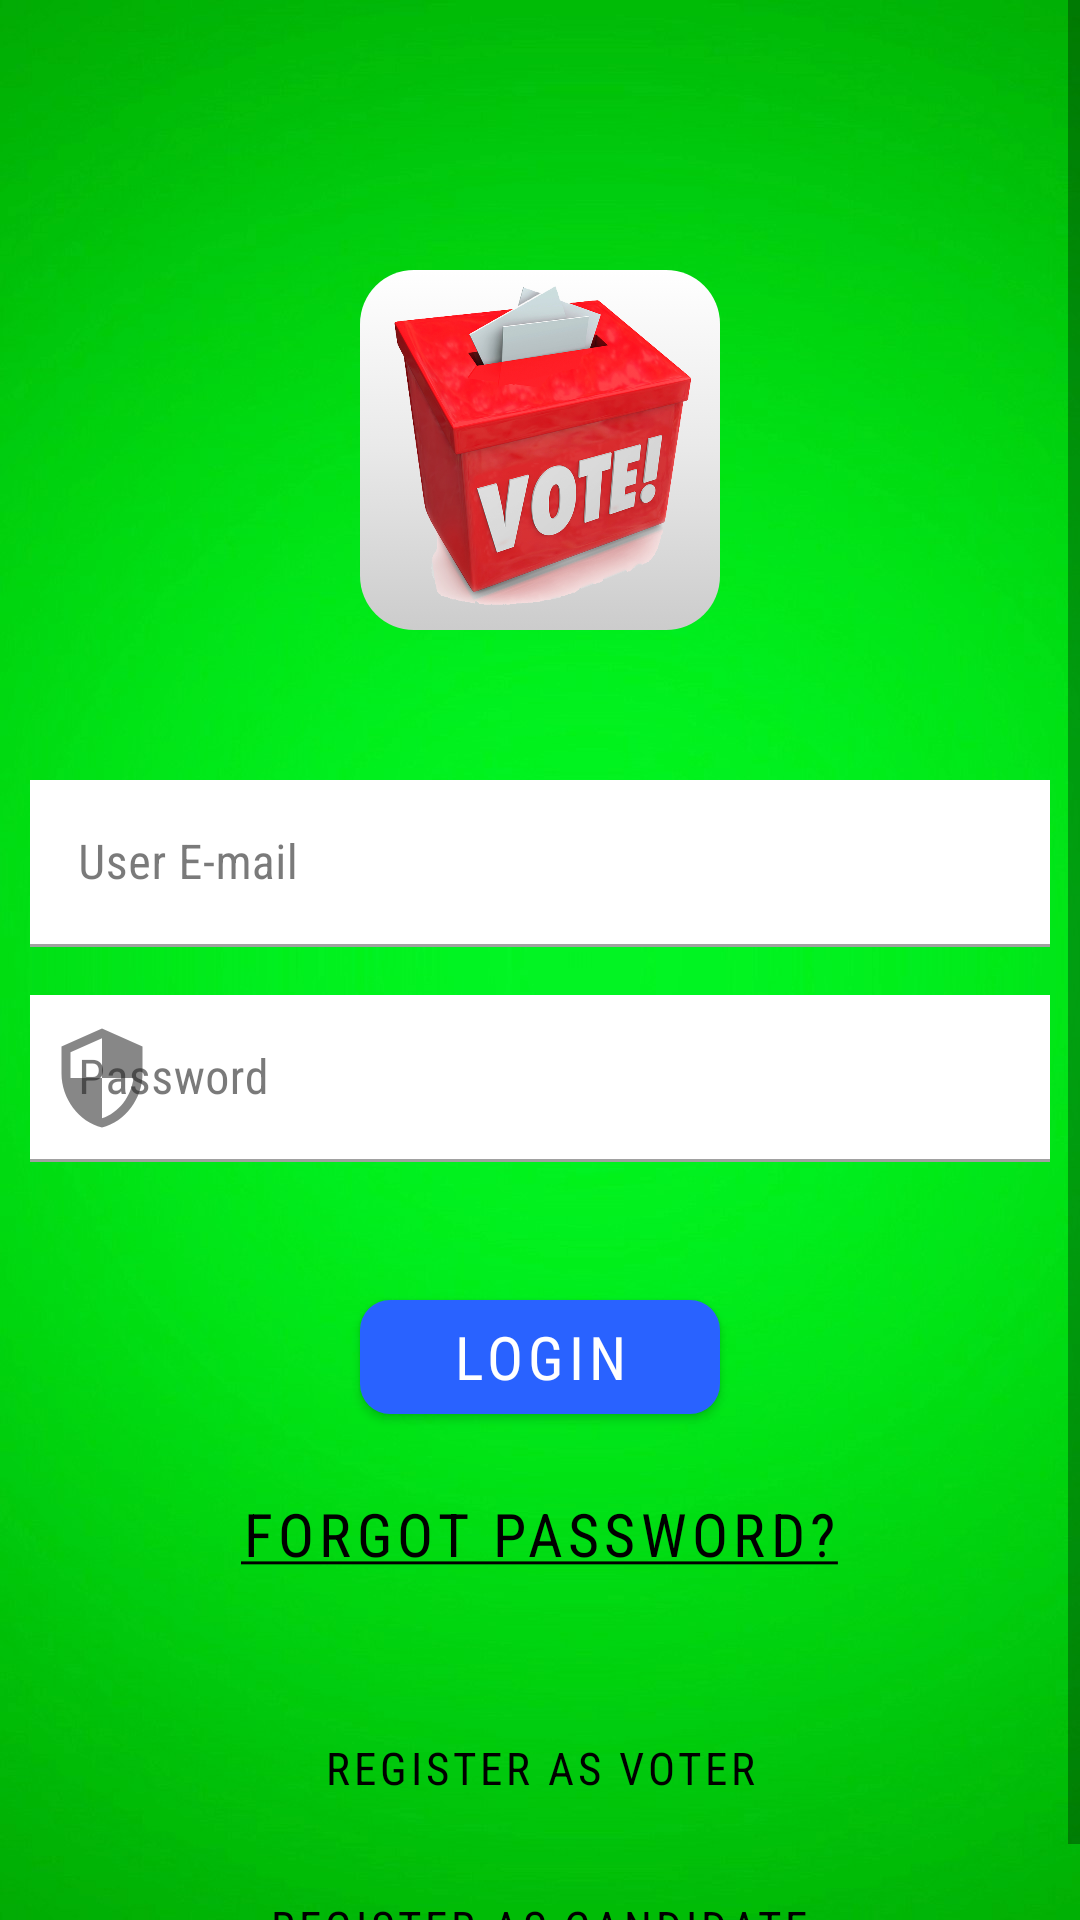

Produce the Android XML layout that renders to this screen, including the resource entries it uses.
<!-- AndroidManifest.xml: application theme AppTheme -->
<!-- res/layout/activity_main.xml -->
<?xml version="1.0" encoding="utf-8"?>
<ScrollView xmlns:android="http://schemas.android.com/apk/res/android"
    xmlns:app="http://schemas.android.com/apk/res-auto"
    xmlns:tools="http://schemas.android.com/tools"
    android:layout_width="match_parent"
    android:layout_height="match_parent"
    android:background="@drawable/light_green"
    android:id="@+id/scrollView"
    tools:context=".MainActivity">

    <RelativeLayout
        android:layout_width="match_parent"
        android:layout_height="wrap_content">

        <ImageView
            android:id="@+id/main_img"
            android:layout_width="120dp"
            android:layout_height="120dp"
            android:layout_centerHorizontal="true"
            android:layout_marginTop="90dp"
            android:src="@drawable/voterbox"
            android:background="@drawable/button_selector_white"/>

        <com.google.android.material.textfield.TextInputLayout
            android:id="@+id/UserEmail"
            style="@style/AppTextField"
            android:layout_width="340dp"
            android:layout_height="wrap_content"
            android:layout_marginTop="50dp"
            android:layout_below="@+id/main_img"
            android:layout_centerHorizontal="true"
            app:startIconDrawable="@drawable/ic_email_black_36dp"
            android:hint="User E-mail">

            <com.google.android.material.textfield.TextInputEditText
                android:id="@+id/input_user_email"
                android:layout_width="match_parent"
                android:layout_height="match_parent"/>

        </com.google.android.material.textfield.TextInputLayout>

        <com.google.android.material.textfield.TextInputLayout
            android:id="@+id/UserPassword"
            android:layout_width="340dp"
            android:layout_height="wrap_content"
            android:layout_marginTop="16dp"
            android:layout_centerHorizontal="true"
            android:layout_below="@+id/UserEmail"
            style="@style/AppTextField"
            android:textColor="#000000"
            app:startIconDrawable="@drawable/ic_security_black_36dp"
            android:hint="Password">

            <com.google.android.material.textfield.TextInputEditText
                android:id="@+id/input_user_pwd"
                android:layout_width="match_parent"
                android:layout_height="match_parent"/>

        </com.google.android.material.textfield.TextInputLayout>

        <com.google.android.material.button.MaterialButton
            android:id="@+id/login"
            android:layout_width="120dp"
            android:layout_height="50dp"
            android:layout_marginTop="40dp"
            android:layout_below="@+id/UserPassword"
            style="@style/AppButton"
            android:layout_centerHorizontal="true"
            android:text="Login"
            android:textSize="20dp"/>

        <com.google.android.material.button.MaterialButton
            android:id="@+id/forgot_pwd"
            android:layout_width="wrap_content"
            android:layout_height="wrap_content"
            android:layout_marginTop="10dp"
            android:layout_below="@+id/login"
            android:textColor="@color/black"
            style="@style/Widget.MaterialComponents.Button.TextButton"
            android:layout_centerHorizontal="true"
            android:text="@string/forgot_password"
            android:textSize="20dp"/>

        <com.google.android.material.button.MaterialButton
            android:id="@+id/register_voter"
            android:layout_width="wrap_content"
            android:layout_height="wrap_content"
            android:layout_marginTop="30dp"
            android:layout_below="@+id/forgot_pwd"
            android:textColor="@color/black"
            style="@style/Widget.MaterialComponents.Button.TextButton"
            android:layout_centerHorizontal="true"
            android:text="@string/register_voter"
            android:textSize="15dp"/>

        <com.google.android.material.button.MaterialButton
            android:id="@+id/register_candidate"
            android:layout_width="wrap_content"
            android:layout_height="wrap_content"
            android:layout_marginTop="5dp"
            android:layout_below="@+id/register_voter"
            android:textColor="@color/black"
            style="@style/Widget.MaterialComponents.Button.TextButton"
            android:layout_centerHorizontal="true"
            android:text="@string/register_candidate"
            android:textSize="15dp"/>

    </RelativeLayout>

</ScrollView>
<!-- resources referenced by this layout -->
<resources>
  <color name="black">#000000</color>
  <!-- drawable button_selector_white (drawable) -->
  <?xml version="1.0" encoding="utf-8"?>
  <selector xmlns:android="http://schemas.android.com/apk/res/android">
      <item
          android:state_pressed="true" >
          <shape android:shape="rectangle">
              <corners android:radius="18dp" />
              <gradient
                  android:angle="270"
                  android:endColor="@color/white"
                  android:centerColor="#D3D3D3"
                  android:startColor="#C4C4C4" />
          </shape>
      </item>
      <item>
          <shape android:shape="rectangle">
              <corners android:radius="18dp" />
              <gradient
                  android:angle="90"
                  android:endColor="@color/white"
                  android:centerColor="#E9E9E9"
                  android:startColor="#CCCCCC" />
          </shape>
      </item>
  </selector>
  <!-- drawable ic_security_black_36dp (drawable) -->
  <vector android:height="36dp" android:viewportHeight="24.0"
      android:viewportWidth="24.0" android:width="36dp" xmlns:android="http://schemas.android.com/apk/res/android">
      <path android:fillColor="#FF000000" android:pathData="M12,1L3,5v6c0,5.55 3.84,10.74 9,12 5.16,-1.26 9,-6.45 9,-12L21,5l-9,-4zM12,11.99h7c-0.53,4.12 -3.28,7.79 -7,8.94L12,12L5,12L5,6.3l7,-3.11v8.8z"/>
  </vector>
  <string name="forgot_password"><u>Forgot Password?</u></string>
  <string name="register_candidate">Register as Candidate</string>
  <string name="register_voter">Register as Voter</string>
  <style name="AppButton" parent="Widget.MaterialComponents.Button">
          <item name="backgroundTint">?attr/colorSecondary</item>
          <item name="cornerRadius">10dp</item>
      </style>
  <style name="AppTextField" parent="Widget.MaterialComponents.TextInputLayout.FilledBox">
          <item name="boxBackgroundColor">@android:color/transparent</item>
          <item name="android:background">@android:color/transparent</item>
          <item name="hintTextColor">#000000</item>
      </style>
  <color name="white">#FFFFFF</color>
  <color name="colorPrimary">#008577</color>
  <color name="colorPrimaryDark">#00574B</color>
  <color name="colorAccent">#D81B60</color>
  <color name="background">#FAFAFA</color>
  <style name="MyActionBar" parent="@style/Widget.AppCompat.Light.ActionBar.Solid.Inverse">
          <item name="android:background">@color/light_green</item>
          <item name="android:titleTextStyle">@style/MyActionBar.TitleTextStyle</item>
  
          
          <item name="background">@color/light_green</item>
          <item name="titleTextStyle">@style/MyActionBar.TitleTextStyle</item>
      </style>
  <style name="MyActionBarTabText" parent="@style/Widget.AppCompat.ActionBar.TabText">
          <item name="android:textColor">@color/white</item>
      </style>
  <color name="light_green">#00C700</color>
  <style name="MyActionBar.TitleTextStyle" parent="@style/TextAppearance.AppCompat.Widget.ActionBar.Title">
          <item name="android:textColor">@color/white</item>
      </style>
</resources>
